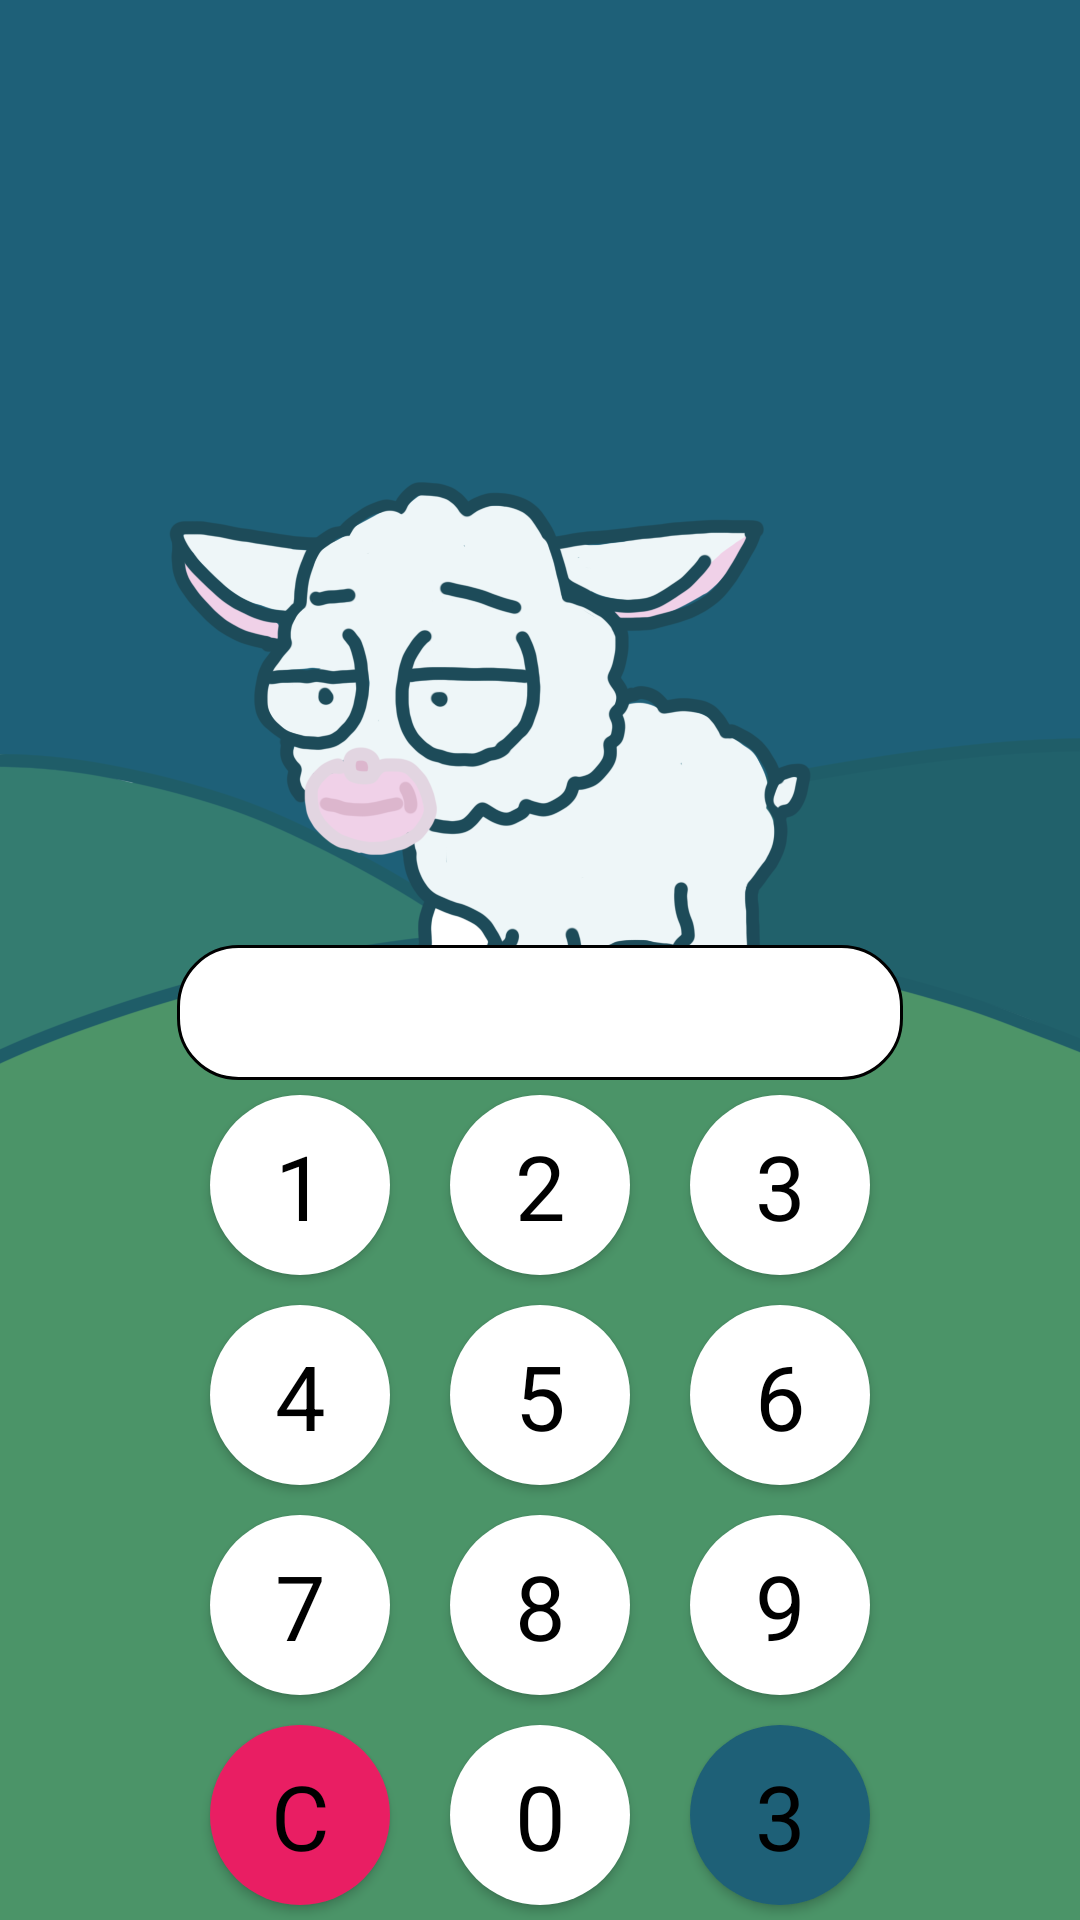

Write the Android layout XML for this screen, with the resource values it uses.
<!-- AndroidManifest.xml: application theme Theme.Sheepy -->
<!-- res/layout/activity_main.xml -->
<?xml version="1.0" encoding="utf-8"?>
<androidx.constraintlayout.widget.ConstraintLayout xmlns:android="http://schemas.android.com/apk/res/android"
    xmlns:app="http://schemas.android.com/apk/res-auto"
    xmlns:tools="http://schemas.android.com/tools"
    android:layout_width="match_parent"
    android:layout_height="match_parent"
    android:background="@drawable/stay"
    tools:context=".MainActivity"
    >

    <ImageView
        android:id="@+id/IV"
        android:layout_width="match_parent"
        android:layout_height="match_parent"
        app:layout_constraintBottom_toBottomOf="parent"
        app:layout_constraintEnd_toEndOf="parent"
        app:layout_constraintStart_toStartOf="parent"
        app:layout_constraintTop_toTopOf="parent" />

    <TextView
        android:id="@+id/TV"
        android:layout_width="242dp"
        android:layout_height="45dp"
        android:background="@drawable/custom_input"
        android:gravity="center"
        android:textColor="@color/black"
        android:textSize="25dp"
        app:layout_constraintBottom_toTopOf="@+id/buttons_layout"
        app:layout_constraintEnd_toEndOf="parent"
        app:layout_constraintStart_toStartOf="parent" />

    <LinearLayout
        android:id="@+id/buttons_layout"
        android:layout_width="match_parent"
        android:layout_height="wrap_content"
        android:background="@color/green"
        android:orientation="vertical"
        app:layout_constraintBottom_toBottomOf="parent"
        app:layout_constraintEnd_toEndOf="parent"
        app:layout_constraintStart_toStartOf="parent">


        <LinearLayout
            android:layout_width="match_parent"
            android:layout_height="wrap_content"
            android:gravity="center"
            android:orientation="horizontal">

            <com.google.android.material.button.MaterialButton
                android:id="@+id/one"
                style="@style/Widget.Design.FloatingActionButton"
                android:layout_width="60dp"
                android:layout_height="60dp"
                android:layout_margin="5dp"
                android:text="1"
                android:textColor="@color/black"
                android:textSize="30dp"
                app:backgroundTint="@color/white"
                app:cornerRadius="36dp" />

            <com.google.android.material.button.MaterialButton
                android:id="@+id/two"
                style="@style/Widget.Design.FloatingActionButton"
                android:layout_width="60dp"
                android:layout_height="60dp"
                android:layout_marginLeft="15dp"
                android:layout_marginRight="15dp"
                android:text="2"
                android:textColor="@color/black"
                android:textSize="30dp"
                app:backgroundTint="@color/white"
                app:cornerRadius="36dp" />

            <com.google.android.material.button.MaterialButton
                android:id="@+id/three"
                style="@style/Widget.Design.FloatingActionButton"
                android:layout_width="60dp"
                android:layout_height="60dp"
                android:layout_margin="5dp"
                android:text="3"
                android:textColor="@color/black"
                android:textSize="30dp"
                app:backgroundTint="@color/white"
                app:cornerRadius="36dp" />


        </LinearLayout>

        <LinearLayout
            android:layout_width="match_parent"
            android:layout_height="wrap_content"
            android:gravity="center"
            android:orientation="horizontal">

            <com.google.android.material.button.MaterialButton
                android:id="@+id/four"
                style="@style/Widget.Design.FloatingActionButton"
                android:layout_width="60dp"
                android:layout_height="60dp"
                android:layout_margin="5dp"
                android:text="4"
                android:textColor="@color/black"
                android:textSize="30dp"
                app:backgroundTint="@color/white"
                app:cornerRadius="36dp" />

            <com.google.android.material.button.MaterialButton
                android:id="@+id/five"
                style="@style/Widget.Design.FloatingActionButton"
                android:layout_width="60dp"
                android:layout_height="60dp"
                android:layout_marginLeft="15dp"
                android:layout_marginRight="15dp"
                android:text="5"
                android:textColor="@color/black"
                android:textSize="30dp"
                app:backgroundTint="@color/white"
                app:cornerRadius="36dp" />

            <com.google.android.material.button.MaterialButton
                android:id="@+id/six"
                style="@style/Widget.Design.FloatingActionButton"
                android:layout_width="60dp"
                android:layout_height="60dp"
                android:layout_margin="5dp"
                android:text="6"
                android:textColor="@color/black"
                android:textSize="30dp"
                app:backgroundTint="@color/white"
                app:cornerRadius="36dp" />


        </LinearLayout>
        <LinearLayout
            android:layout_width="match_parent"
            android:layout_height="wrap_content"
            android:gravity="center"
            android:orientation="horizontal">

            <com.google.android.material.button.MaterialButton
                android:id="@+id/seven"
                style="@style/Widget.Design.FloatingActionButton"
                android:layout_width="60dp"
                android:layout_height="60dp"
                android:layout_margin="5dp"
                android:text="7"
                android:textColor="@color/black"
                android:textSize="30dp"
                app:backgroundTint="@color/white"
                app:cornerRadius="36dp" />

            <com.google.android.material.button.MaterialButton
                android:id="@+id/eighth"
                style="@style/Widget.Design.FloatingActionButton"
                android:layout_width="60dp"
                android:layout_height="60dp"
                android:layout_marginLeft="15dp"
                android:layout_marginRight="15dp"
                android:text="8"
                android:textColor="@color/black"
                android:textSize="30dp"
                app:backgroundTint="@color/white"
                app:cornerRadius="36dp" />

            <com.google.android.material.button.MaterialButton
                android:id="@+id/nine"
                style="@style/Widget.Design.FloatingActionButton"
                android:layout_width="60dp"
                android:layout_height="60dp"
                android:layout_margin="5dp"
                android:text="9"
                android:textColor="@color/black"
                android:textSize="30dp"
                app:backgroundTint="@color/white"
                app:cornerRadius="36dp" />


        </LinearLayout>
        <LinearLayout
            android:layout_width="match_parent"
            android:layout_height="wrap_content"
            android:gravity="center"
            android:orientation="horizontal">

            <com.google.android.material.button.MaterialButton
                android:id="@+id/delete"
                style="@style/Widget.Design.FloatingActionButton"
                android:layout_width="60dp"
                android:layout_height="60dp"
                android:layout_margin="5dp"
                android:textColor="@color/black"
                android:text="C"
                android:textSize="30dp"
                app:backgroundTint="@color/red"
                app:cornerRadius="36dp" />

            <com.google.android.material.button.MaterialButton
                android:id="@+id/zero"
                style="@style/Widget.Design.FloatingActionButton"
                android:layout_width="60dp"
                android:layout_height="60dp"
                android:layout_marginLeft="15dp"
                android:layout_marginRight="15dp"
                android:text="0"
                android:textColor="@color/black"
                android:textSize="30dp"
                app:backgroundTint="@color/white"
                app:cornerRadius="36dp" />

            <com.google.android.material.button.MaterialButton
                android:id="@+id/done"
                style="@style/Widget.Design.FloatingActionButton"
                android:layout_width="60dp"
                android:layout_height="60dp"
                android:layout_margin="5dp"
                android:text="3"
                android:textColor="@color/black"
                android:textSize="30dp"
                app:iconSize="30dp"
                app:icon="@drawable/ic_right"
                app:backgroundTint="@color/blue"
                app:cornerRadius="36dp" />


        </LinearLayout>


    </LinearLayout>


</androidx.constraintlayout.widget.ConstraintLayout>
<!-- resources referenced by this layout -->
<resources>
  <color name="black">#FF000000</color>
  <color name="blue">#FF1E6077</color>
  <color name="green">#FF4b9468</color>
  <color name="red">#E91E63</color>
  <color name="white">#FFFFFFFF</color>
  <!-- drawable custom_input (drawable) -->
  <?xml version="1.0" encoding="utf-8"?>
  <selector xmlns:android="http://schemas.android.com/apk/res/android">
  <item android:state_enabled="true" android:state_focused="true">
      <shape android:shape="rectangle">
          <solid android:color="@color/white"/>
          <corners android:radius="20dp"/>
          <stroke android:color="@color/black" android:width="1dp"/>
      </shape>
  </item>
  
      <item android:state_enabled="true">
          <shape android:shape="rectangle">
              <solid android:color="@color/white"/>
              <corners android:radius="20dp"/>
              <stroke android:color="@color/black" android:width="1dp"/>
          </shape>
      </item>
  
  
  
  </selector>
  <!-- drawable stay: png bitmap (drawable, 107759 bytes) -->
  <style name="Theme.Sheepy" parent="Theme.MaterialComponents.DayNight.NoActionBar">
          
          <item name="colorPrimary">@color/purple_500</item>
          <item name="colorPrimaryVariant">@color/purple_700</item>
          <item name="colorOnPrimary">@color/white</item>
          
          <item name="colorSecondary">@color/teal_200</item>
          <item name="colorSecondaryVariant">@color/teal_700</item>
          <item name="colorOnSecondary">@color/black</item>
          
          <item name="android:windowLightStatusBar">true</item>
          <item name="android:statusBarColor" tools:targetApi="l">@color/blue</item>
          
      </style>
  <color name="purple_500">#FF6200EE</color>
  <color name="purple_700">#FF3700B3</color>
  <color name="teal_200">#FF03DAC5</color>
  <color name="teal_700">#FF018786</color>
</resources>
